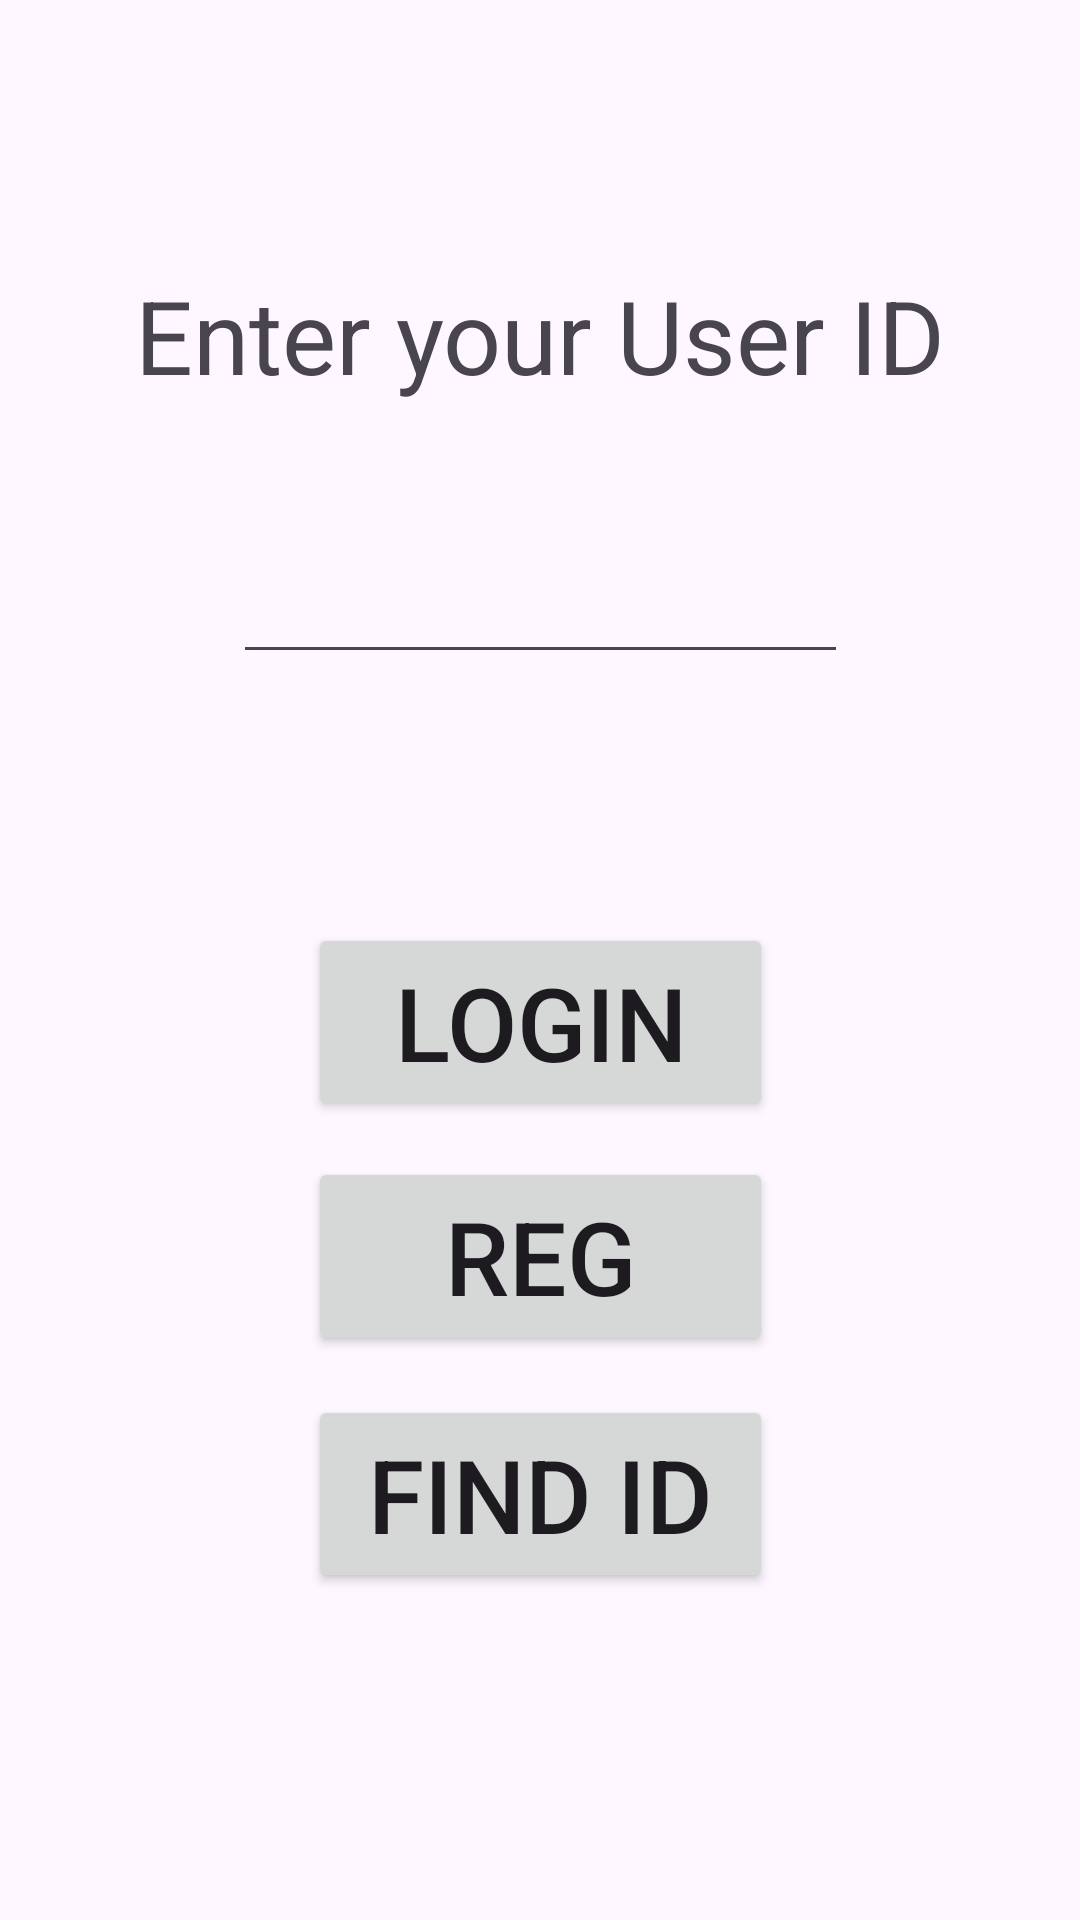

Layout XML and referenced resources for this Android screen:
<!-- AndroidManifest.xml: application theme Theme.CIS183_DatabaseExample -->
<!-- res/layout/activity_main.xml -->
<?xml version="1.0" encoding="utf-8"?>
<androidx.constraintlayout.widget.ConstraintLayout xmlns:android="http://schemas.android.com/apk/res/android"
    xmlns:app="http://schemas.android.com/apk/res-auto"
    xmlns:tools="http://schemas.android.com/tools"
    android:id="@+id/main"
    android:layout_width="match_parent"
    android:layout_height="match_parent"
    tools:context=".MainActivity">

    <EditText
        android:id="@+id/et_v_userId"
        android:layout_width="205dp"
        android:layout_height="0dp"
        android:layout_marginBottom="83dp"
        android:ems="10"
        android:inputType="text"
        android:textSize="34sp"
        app:layout_constraintBottom_toTopOf="@+id/btn_v_login"
        app:layout_constraintEnd_toEndOf="parent"
        app:layout_constraintStart_toStartOf="parent"
        app:layout_constraintTop_toBottomOf="@+id/textView" />

    <TextView
        android:id="@+id/textView"
        android:layout_width="wrap_content"
        android:layout_height="wrap_content"
        android:layout_marginTop="89dp"
        android:layout_marginBottom="24dp"
        android:text="Enter your User ID"
        android:textSize="34sp"
        app:layout_constraintBottom_toTopOf="@+id/et_v_userId"
        app:layout_constraintEnd_toEndOf="parent"
        app:layout_constraintStart_toStartOf="parent"
        app:layout_constraintTop_toTopOf="parent" />

    <Button
        android:id="@+id/btn_v_login"
        android:layout_width="155dp"
        android:layout_height="0dp"
        android:layout_marginBottom="12dp"
        android:text="Login"
        android:textSize="34sp"
        app:layout_constraintBottom_toTopOf="@+id/btn_v_register"
        app:layout_constraintEnd_toEndOf="parent"
        app:layout_constraintStart_toStartOf="parent"
        app:layout_constraintTop_toBottomOf="@+id/et_v_userId" />

    <Button
        android:id="@+id/btn_v_register"
        android:layout_width="155dp"
        android:layout_height="0dp"
        android:layout_marginBottom="13dp"
        android:text="Reg"
        android:textSize="34sp"
        app:layout_constraintBottom_toTopOf="@+id/btn_v_findId"
        app:layout_constraintEnd_toEndOf="parent"
        app:layout_constraintStart_toStartOf="parent"
        app:layout_constraintTop_toBottomOf="@+id/btn_v_login" />

    <Button
        android:id="@+id/btn_v_findId"
        android:layout_width="155dp"
        android:layout_height="0dp"
        android:layout_marginBottom="109dp"
        android:text="Find Id"
        android:textSize="34sp"
        app:layout_constraintBottom_toBottomOf="parent"
        app:layout_constraintEnd_toEndOf="parent"
        app:layout_constraintStart_toStartOf="parent"
        app:layout_constraintTop_toBottomOf="@+id/btn_v_register" />
</androidx.constraintlayout.widget.ConstraintLayout>
<!-- resources referenced by this layout -->
<resources>
  <style name="Theme.CIS183_DatabaseExample" parent="Base.Theme.CIS183_DatabaseExample" />
  <style name="Base.Theme.CIS183_DatabaseExample" parent="Theme.Material3.DayNight.NoActionBar">
          
          
      </style>
</resources>
